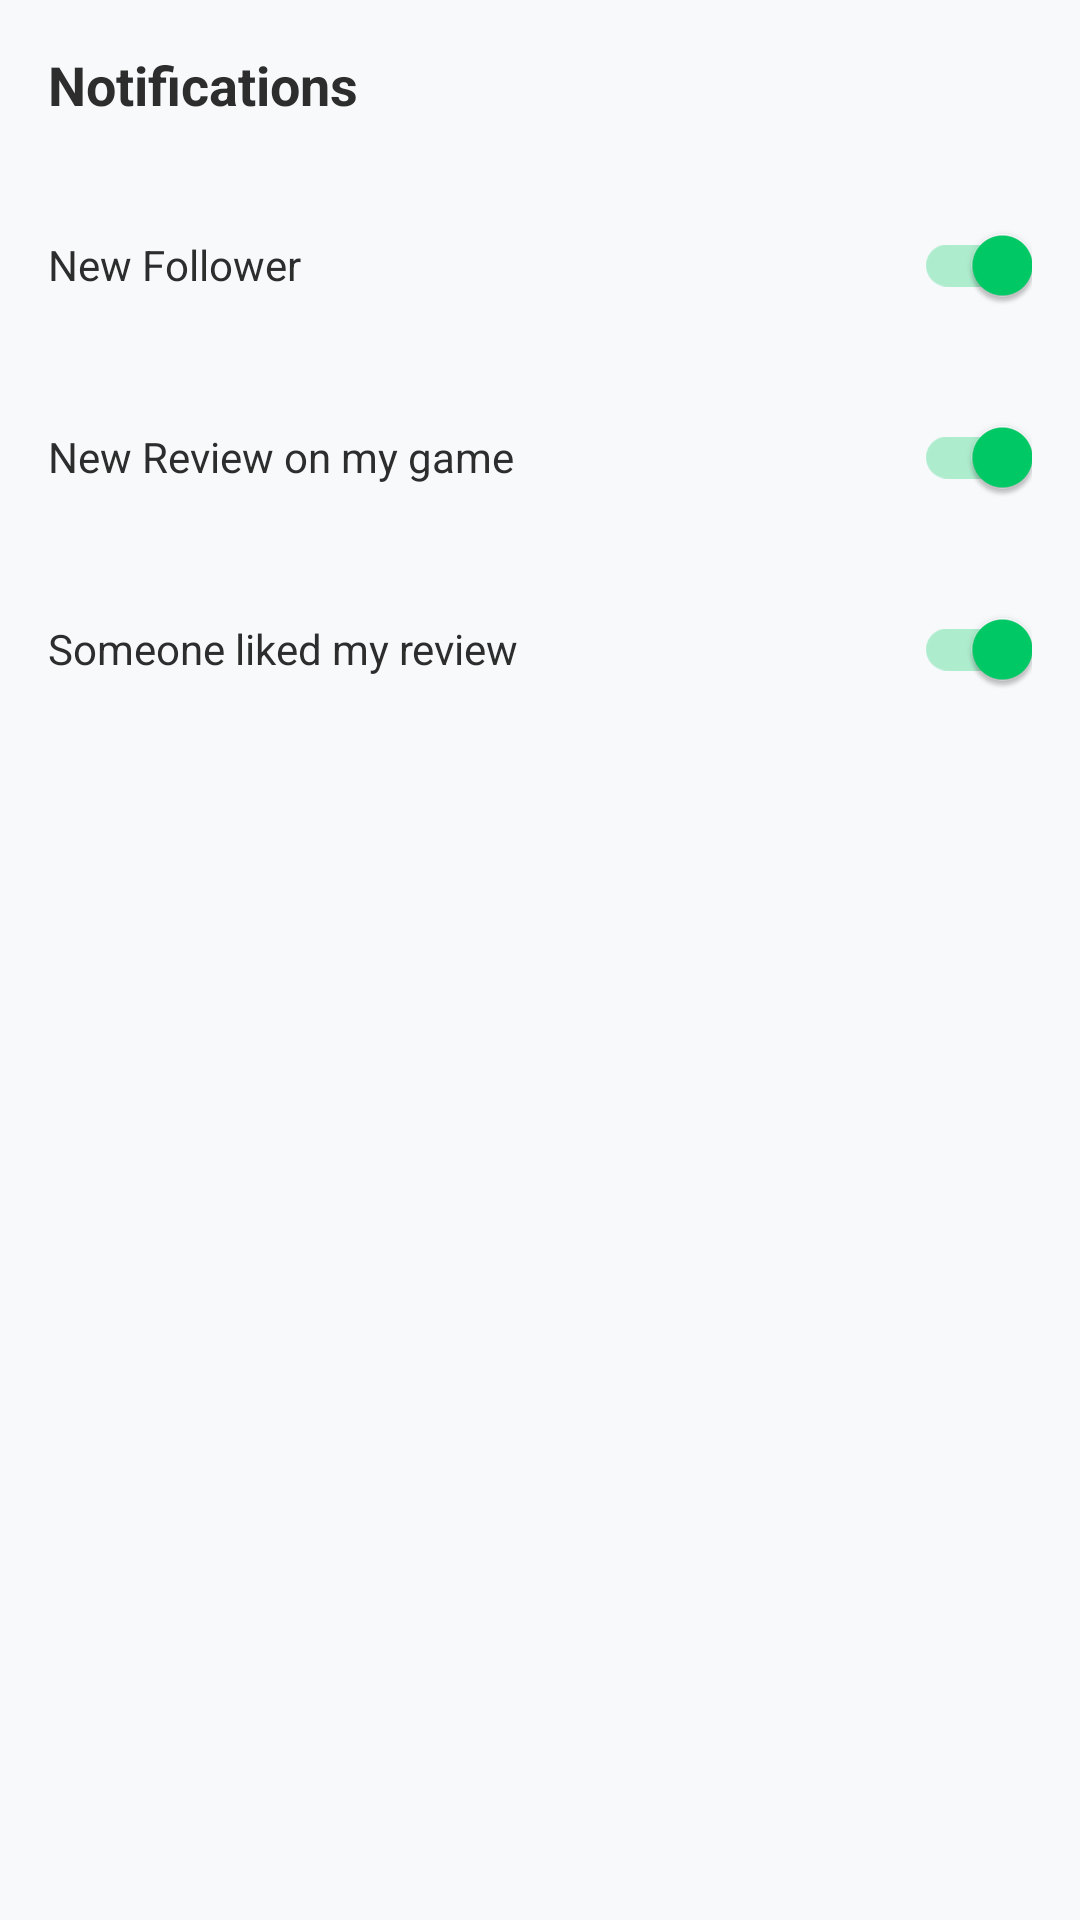

Reconstruct the res/layout file that produces this screen, plus the resources it refers to.
<!-- AndroidManifest.xml: application theme Theme.Hitboxd -->
<!-- res/layout/fragment_settings_notifications.xml -->
<?xml version="1.0" encoding="utf-8"?>
<LinearLayout xmlns:android="http://schemas.android.com/apk/res/android"
    android:layout_width="match_parent" android:layout_height="match_parent"
    android:orientation="vertical" android:padding="16dp" android:background="@color/bg_light">
    <TextView android:layout_width="match_parent" android:layout_height="wrap_content"
        android:text="@string/notifications_title" android:textSize="18sp" android:textStyle="bold"
        android:textColor="@color/text_main" android:layout_marginBottom="24dp"/>
    <LinearLayout android:layout_width="match_parent" android:layout_height="wrap_content"
        android:orientation="horizontal" android:layout_marginBottom="16dp">
        <TextView android:layout_width="0dp" android:layout_height="wrap_content"
            android:layout_weight="1" android:text="@string/notif_label_new_follower"
            android:textColor="@color/text_main"/>
        <androidx.appcompat.widget.SwitchCompat android:id="@+id/switchNewFollower"
            android:layout_width="wrap_content" android:layout_height="wrap_content"
            android:checked="true" android:thumbTint="@color/brand_cyan"/>
    </LinearLayout>
    <LinearLayout android:layout_width="match_parent" android:layout_height="wrap_content"
        android:orientation="horizontal" android:layout_marginBottom="16dp">
        <TextView android:layout_width="0dp" android:layout_height="wrap_content"
            android:layout_weight="1" android:text="@string/notif_label_new_review"
            android:textColor="@color/text_main"/>
        <androidx.appcompat.widget.SwitchCompat android:id="@+id/switchNewReview"
            android:layout_width="wrap_content" android:layout_height="wrap_content"
            android:checked="true" android:thumbTint="@color/brand_cyan"/>
    </LinearLayout>
    <LinearLayout android:layout_width="match_parent" android:layout_height="wrap_content"
        android:orientation="horizontal">
        <TextView android:layout_width="0dp" android:layout_height="wrap_content"
            android:layout_weight="1" android:text="@string/notif_label_liked_review"
            android:textColor="@color/text_main"/>
        <androidx.appcompat.widget.SwitchCompat android:id="@+id/switchNewLike"
            android:layout_width="wrap_content" android:layout_height="wrap_content"
            android:checked="true" android:thumbTint="@color/brand_cyan"/>
    </LinearLayout>
</LinearLayout>
<!-- resources referenced by this layout -->
<resources>
  <color name="bg_light">#F8F9FA</color>
  <color name="brand_cyan">#00AEEF</color>
  <color name="text_main">#2D2D2D</color>
  <string name="notif_label_liked_review">Someone liked my review</string>
  <string name="notif_label_new_follower">New Follower</string>
  <string name="notif_label_new_review">New Review on my game</string>
  <string name="notifications_title">Notifications</string>
  <style name="Theme.Hitboxd" parent="Theme.MaterialComponents.DayNight.NoActionBar">
          <item name="colorPrimary">@color/brand_cyan</item>
          <item name="colorPrimaryVariant">@color/brand_cyan</item>
          <item name="colorOnPrimary">@color/text_white</item>
          <item name="colorSecondary">@color/brand_green</item>
          <item name="colorSecondaryVariant">@color/brand_green</item>
          <item name="colorOnSecondary">@color/text_white</item>
          <item name="android:colorBackground">@color/bg_main</item>
          <item name="android:statusBarColor">@color/bg_dark</item>
          <item name="android:navigationBarColor">@color/bg_dark</item>
          <item name="tabStyle">@style/Widget.Hitboxd.TabLayout</item>
          <item name="materialButtonStyle">@style/Widget.Hitboxd.Button</item>
      </style>
  <color name="text_white">#FFFFFF</color>
  <color name="brand_green">#00CC66</color>
  <color name="bg_main">#E3E4E8</color>
  <color name="bg_dark">#2D2D2D</color>
  <style name="Widget.Hitboxd.TabLayout" parent="Widget.MaterialComponents.TabLayout">
          <item name="tabIndicatorColor">@color/brand_cyan</item>
          <item name="tabSelectedTextColor">@color/brand_cyan</item>
          <item name="tabTextColor">@color/text_secondary</item>
          <item name="tabBackground">@color/bg_main</item>
      </style>
  <style name="Widget.Hitboxd.Button" parent="Widget.MaterialComponents.Button">
          <item name="backgroundTint">@color/brand_cyan</item>
          <item name="android:textColor">@color/text_white</item>
          <item name="cornerRadius">6dp</item>
      </style>
  <color name="text_secondary">#666666</color>
</resources>
